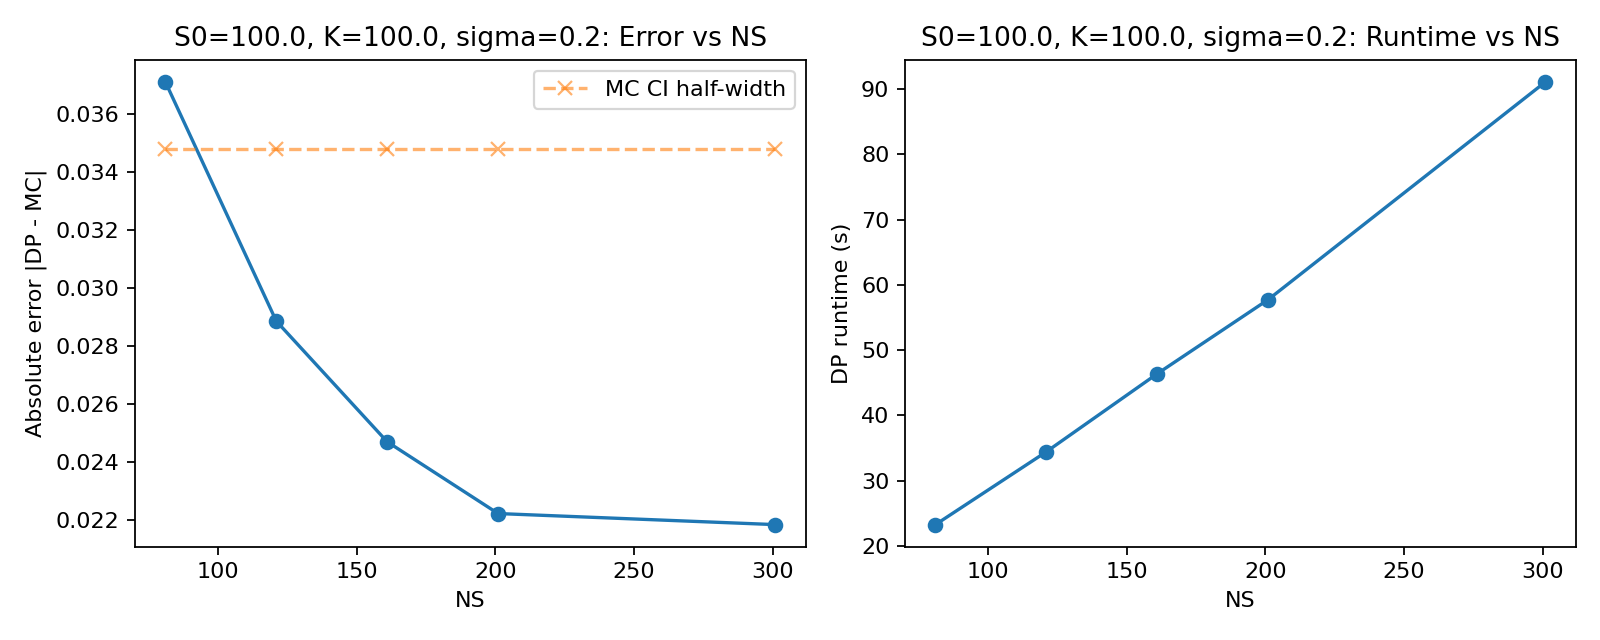

Source data for this figure (header and first rows):
param, value, NS, NA, N, Kgh, dp_price, mc_mean, mc_CI_half, abs_error, dp_runtime_s
NS, 81, 81, 141, 60, 7, 5.895, 5.857, 0.03477, 0.0371, 23.25
NS, 121, 121, 141, 60, 7, 5.886, 5.857, 0.03477, 0.02886, 34.41
NS, 161, 161, 141, 60, 7, 5.882, 5.857, 0.03477, 0.02471, 46.37
NS, 201, 201, 141, 60, 7, 5.88, 5.857, 0.03477, 0.02224, 57.74
NS, 301, 301, 141, 60, 7, 5.879, 5.857, 0.03477, 0.02186, 91.1
